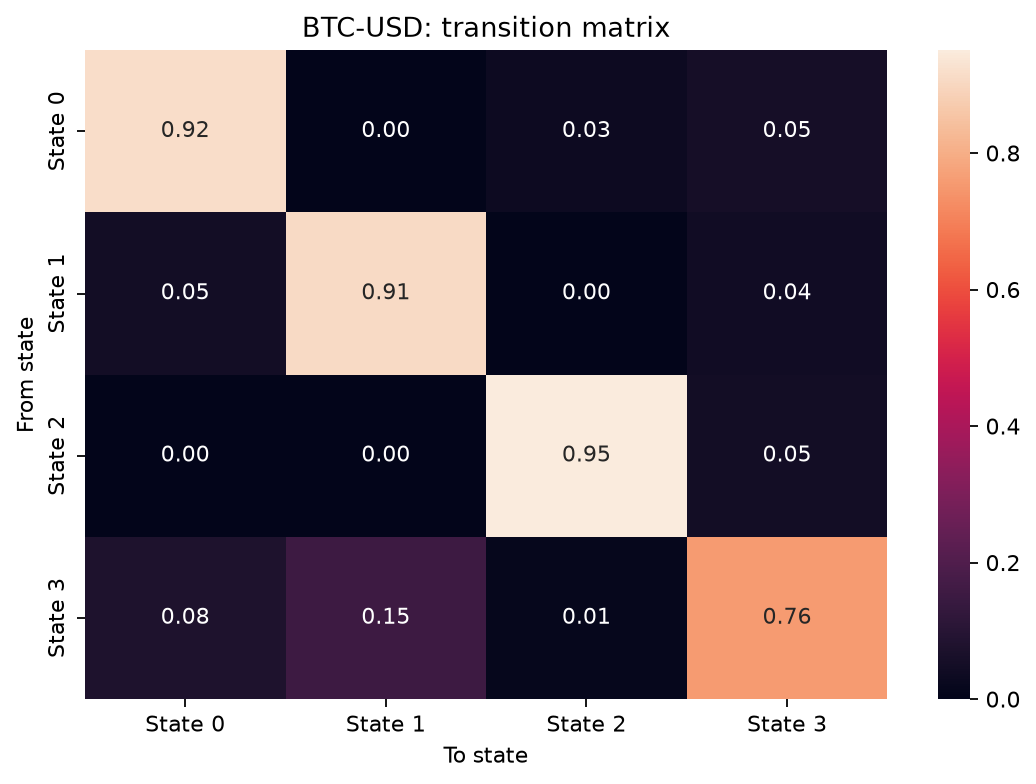

The file beside this chart, header and first rows:
, to_state_0, to_state_1, to_state_2, to_state_3
from_state_0, 0.915, 7.75888479425078e-08, 0.03186, 0.05314
from_state_1, 0.04734, 0.9084, 2.8116445037193934e-14, 0.04421
from_state_2, 0.002902, 9.366067204273806e-36, 0.9507, 0.04638
from_state_3, 0.07607, 0.1545, 0.01222, 0.7572
